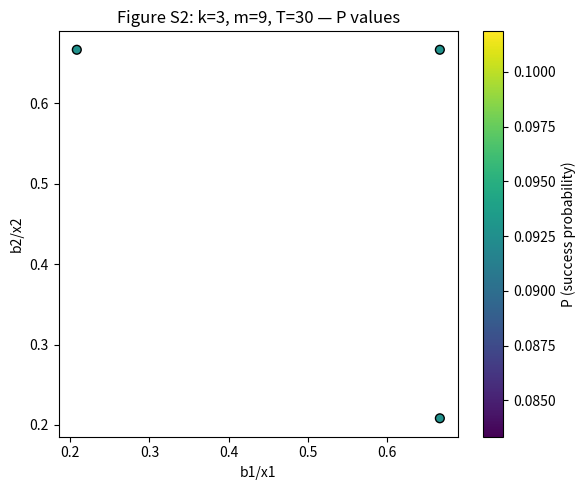

Recreate this plot in Python.
# Code: Projected Hessian eigenvalues (S7.7) and numerical table (S8.4)
import numpy as np
from math import exp
import matplotlib.pyplot as plt
import csv

# --- utility: partitions of n into k positive integers ---
def partitions_of_n_into_k(n, k):
    if k == 1:
        yield (n,)
    else:
        for i in range(1, n - k + 2):
            for tail in partitions_of_n_into_k(n - i, k - 1):
                yield (i,) + tail

# --- Projected Hessian eigenvalues (S7.7) ---
def projected_hessian_eigenvalues(k, m, T):
    b_star, x_star = m / k, T / k
    H_bb = -np.eye(k) / (b_star**2)
    H_xx =  np.eye(k) / (x_star**2)
    H = np.block([[H_bb, np.zeros((k,k))],
                  [np.zeros((k,k)), H_xx]])
    def basis_minus_one(k):
        B = np.zeros((k, k-1))
        for i in range(k-1):
            B[i, i] = 1
            B[i+1, i] = -1
        return B
    Qb = basis_minus_one(k)
    Qx = basis_minus_one(k)
    Q = np.block([[Qb, np.zeros_like(Qb)], [np.zeros_like(Qx), Qx]])
    H_proj = Q.T @ H @ Q
    eigvals = np.linalg.eigvals(H_proj)
    eigvals_sorted = np.sort(eigvals)
    return eigvals_sorted.real, H_proj

# --- brute force best discrete search (small sizes only) ---
def best_discrete_product(k, m, T):
    best = 0.0
    best_configs = []
    bs = list(partitions_of_n_into_k(m, k))
    xs = list(partitions_of_n_into_k(T, k))
    for b in bs:
        for x in xs:
            ok = True
            for i in range(k):
                if not (0 < b[i] < x[i]):
                    ok = False
                    break
            if not ok:
                continue
            P = 1.0
            for i in range(k):
                P *= b[i] / x[i]
            if P > best + 1e-12:
                best = P
                best_configs = [(b, x, P)]
            elif abs(P - best) <= 1e-12:
                best_configs.append((b, x, P))
    return best, best_configs

# --- run S7.7 examples ---
examples_b6 = [(3, 9, 30), (3, 15, 30)]
for k, m, T in examples_b6:
    eigvals, Hproj = projected_hessian_eigenvalues(k, m, T)
    print(f"k={k}, m={m}, T={T}: eigenvalues = {np.round(eigvals,6)}")

# --- run S8.4 examples and build table ---
example_table = [(3,9,30), (3,15,30), (4,12,24)]
rows = []
for (k, m, T) in example_table:
    P_cont = (m / T) ** k
    best_P, best_configs = best_discrete_product(k, m, T)
    bound = exp((k**2 / 2.0) * (1.0 / m + 1.0 / T))
    rep = best_configs[0] if best_configs else None
    rows.append((k, m, T, P_cont, best_P, bound, rep))

# Save CSV
with open('s8.4_table.csv', 'w', newline='') as csvfile:
    writer = csv.writer(csvfile)
    writer.writerow(['k','m','T','P_cont','P_disc_best','bound_factor','best_b','best_x','best_P'])
    for k,m,T,Pcont,Pdisc,bnd,rep in rows:
        if rep is None:
            writer.writerow([k,m,T,Pcont,Pdisc,bnd,'','',''])
        else:
            b,x,P = rep
            writer.writerow([k,m,T,Pcont,Pdisc,bnd,str(b),str(x),P])

# --- produce figure for k=3,m=9,T=30 ---
k,m,T = 3,9,30
best, configs = best_discrete_product(k,m,T)
vals = []
for b,x,P in configs:
    r1 = b[0]/x[0]
    r2 = b[1]/x[1]
    vals.append((r1, r2, P))
vals = np.array(vals)
plt.figure(figsize=(6,5))
plt.scatter(vals[:,0], vals[:,1], c=vals[:,2], cmap='viridis', s=40, edgecolor='k')
plt.colorbar(label='P (success probability)')
plt.xlabel('b1/x1')
plt.ylabel('b2/x2')
plt.title(f'Figure S2: k={k}, m={m}, T={T} — P values')
plt.tight_layout()
plt.savefig('figure_S1_k3_m9_T30.png', dpi=300)
plt.close()
